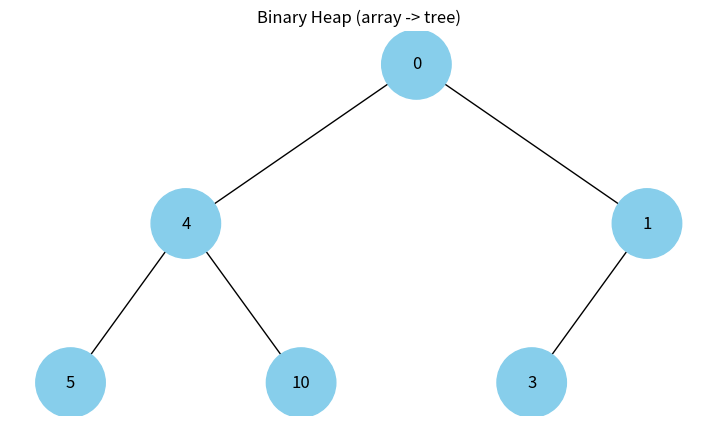

Generate this figure with matplotlib:
import uuid
import networkx as nx
import matplotlib.pyplot as plt


class Node:
    def __init__(self, key, color="skyblue"):
        self.left = None
        self.right = None
        self.val = key
        self.color = color
        self.id = str(uuid.uuid4())


def add_edges(graph, node, pos, x=0, y=0, layer=1):
    if node is not None:
        graph.add_node(node.id, color=node.color, label=node.val)

        if node.left:
            graph.add_edge(node.id, node.left.id)
            lx = x - 1 / (2 ** layer)
            pos[node.left.id] = (lx, y - 1)
            add_edges(graph, node.left, pos, x=lx, y=y - 1, layer=layer + 1)

        if node.right:
            graph.add_edge(node.id, node.right.id)
            rx = x + 1 / (2 ** layer)
            pos[node.right.id] = (rx, y - 1)
            add_edges(graph, node.right, pos, x=rx, y=y - 1, layer=layer + 1)

    return graph


def draw_tree(tree_root, title="Binary tree"):
    tree = nx.DiGraph()
    pos = {tree_root.id: (0, 0)}
    add_edges(tree, tree_root, pos)

    colors = [n[1]["color"] for n in tree.nodes(data=True)]
    labels = {n[0]: n[1]["label"] for n in tree.nodes(data=True)}

    plt.figure(figsize=(9, 5))
    plt.title(title)
    nx.draw(tree, pos=pos, labels=labels, arrows=False,
            node_size=2500, node_color=colors)
    plt.show()


def heap_to_tree(heap):
    if not heap:
        return None

    nodes = [Node(v) for v in heap]

    for i in range(len(nodes)):
        li = 2 * i + 1
        ri = 2 * i + 2
        if li < len(nodes):
            nodes[i].left = nodes[li]
        if ri < len(nodes):
            nodes[i].right = nodes[ri]

    return nodes[0]


def visualize_heap(heap, title="Binary heap visualization"):
    root = heap_to_tree(heap)
    if root is None:
        print("Heap is empty.")
        return
    draw_tree(root, title=title)


def main():
    heap = [0, 4, 1, 5, 10, 3]
    visualize_heap(heap, "Binary Heap (array -> tree)")


if __name__ == "__main__":
    main()
